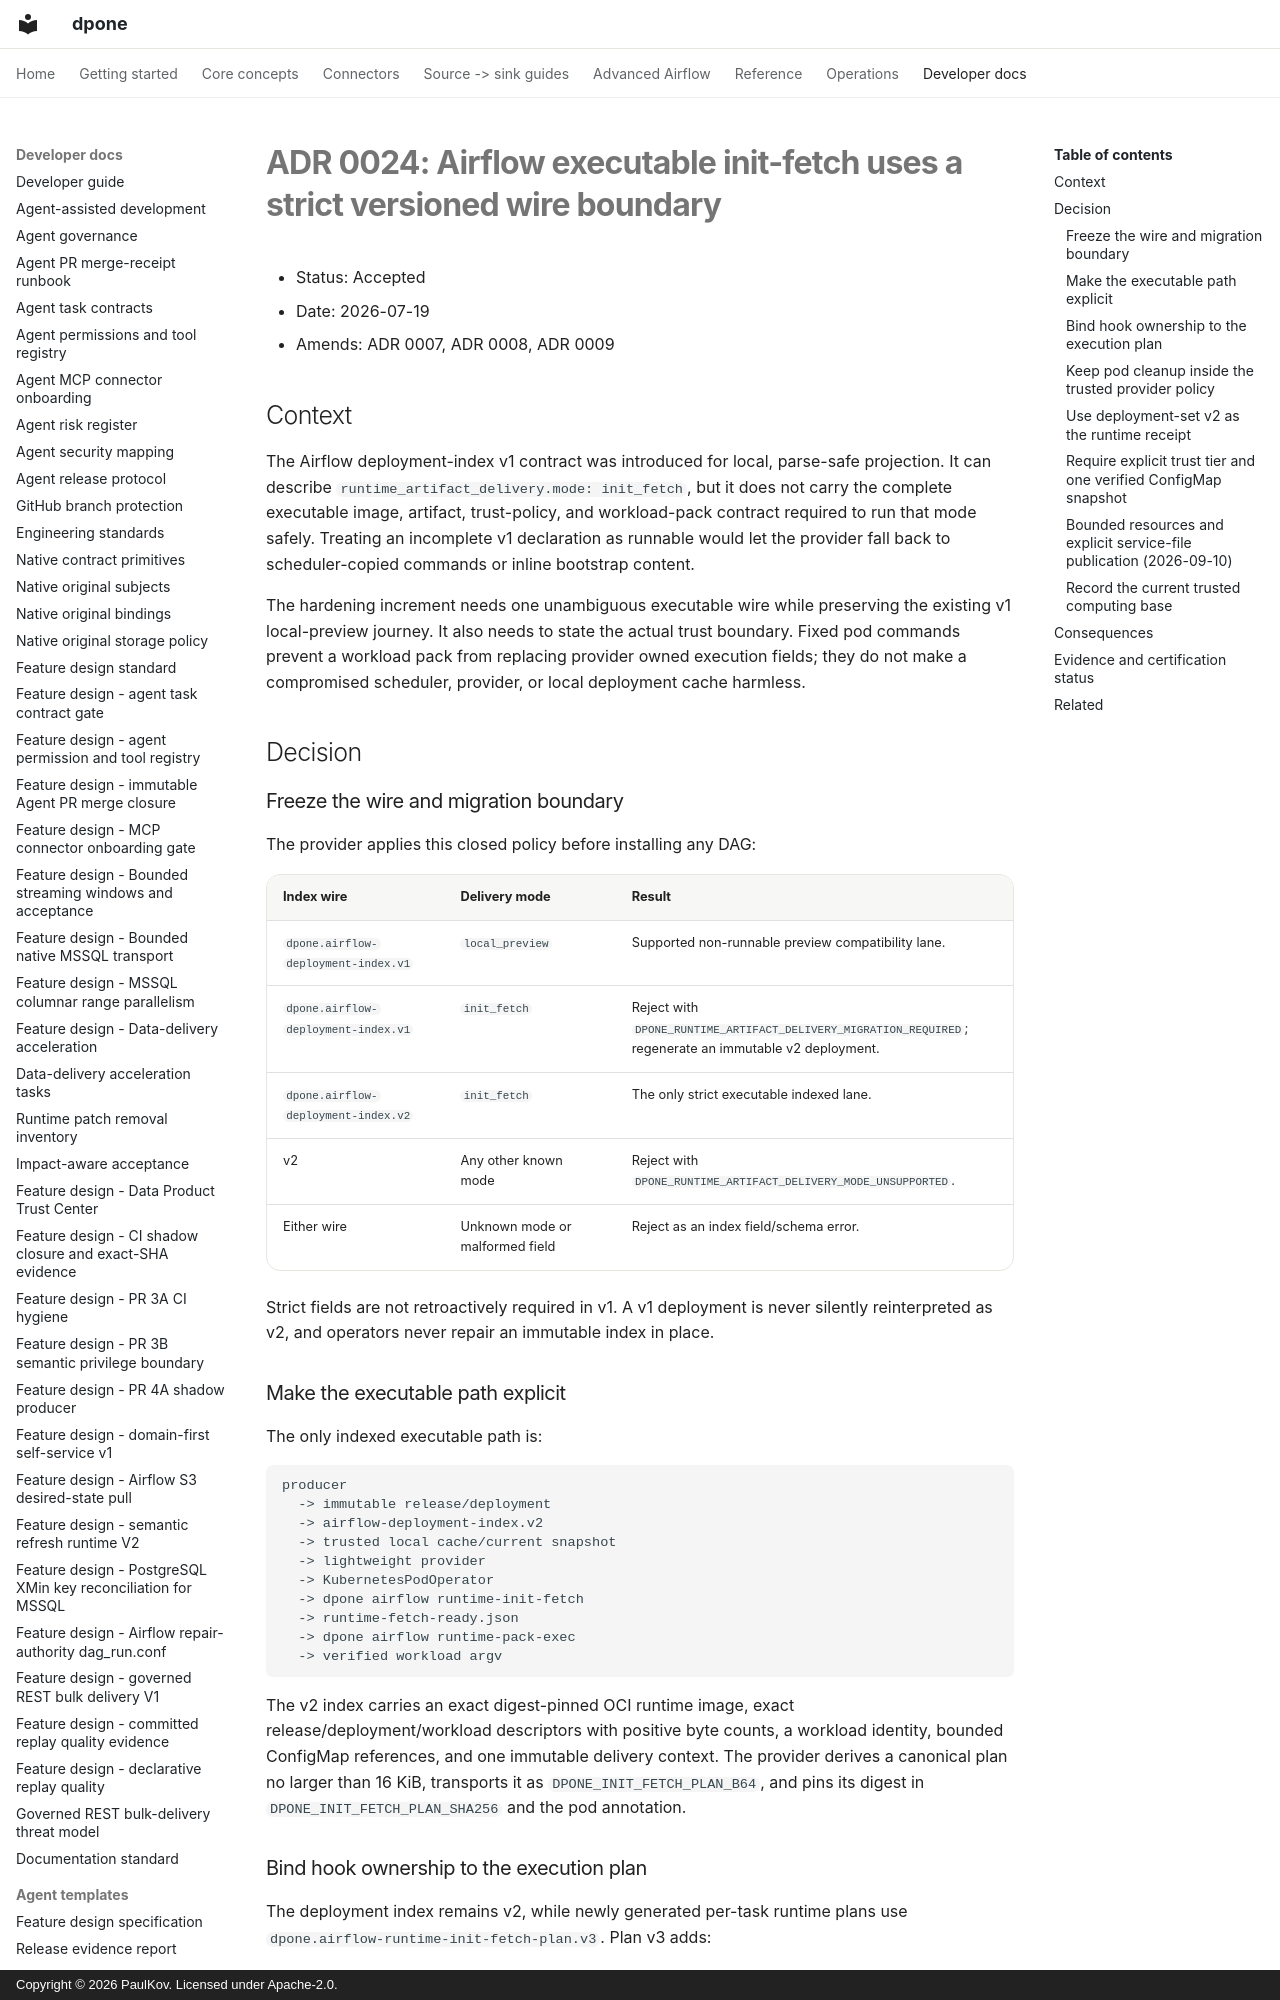

repository: PaulKov/dpone · page: adr/0024-airflow-executable-init-fetch-wire-boundary/index.html · generator: mkdocs · copyright: Copyright © 2026 PaulKov. Licensed under Apache-2.0.

# ADR 0024: Airflow executable init-fetch uses a strict versioned wire boundary

- Status: Accepted
- Date: 2026-07-19
- Amends: ADR 0007, ADR 0008, ADR 0009

## Context

The Airflow deployment-index v1 contract was introduced for local, parse-safe
projection. It can describe `runtime_artifact_delivery.mode: init_fetch`, but it
does not carry the complete executable image, artifact, trust-policy, and
workload-pack contract required to run that mode safely. Treating an incomplete
v1 declaration as runnable would let the provider fall back to scheduler-copied
commands or inline bootstrap content.

The hardening increment needs one unambiguous executable wire while preserving
the existing v1 local-preview journey. It also needs to state the actual trust
boundary. Fixed pod commands prevent a workload pack from replacing provider
owned execution fields; they do not make a compromised scheduler, provider, or
local deployment cache harmless.

## Decision

### Freeze the wire and migration boundary

The provider applies this closed policy before installing any DAG:

| Index wire | Delivery mode | Result |
| --- | --- | --- |
| `dpone.airflow-deployment-index.v1` | `local_preview` | Supported non-runnable preview compatibility lane. |
| `dpone.airflow-deployment-index.v1` | `init_fetch` | Reject with `DPONE_RUNTIME_ARTIFACT_DELIVERY_MIGRATION_REQUIRED`; regenerate an immutable v2 deployment. |
| `dpone.airflow-deployment-index.v2` | `init_fetch` | The only strict executable indexed lane. |
| v2 | Any other known mode | Reject with `DPONE_RUNTIME_ARTIFACT_DELIVERY_MODE_UNSUPPORTED`. |
| Either wire | Unknown mode or malformed field | Reject as an index field/schema error. |

Strict fields are not retroactively required in v1. A v1 deployment is never
silently reinterpreted as v2, and operators never repair an immutable index in
place.

### Make the executable path explicit

The only indexed executable path is:

```text
producer
  -> immutable release/deployment
  -> airflow-deployment-index.v2
  -> trusted local cache/current snapshot
  -> lightweight provider
  -> KubernetesPodOperator
  -> dpone airflow runtime-init-fetch
  -> runtime-fetch-ready.json
  -> dpone airflow runtime-pack-exec
  -> verified workload argv
```

The v2 index carries an exact digest-pinned OCI runtime image, exact
release/deployment/workload descriptors with positive byte counts, a workload
identity, bounded ConfigMap references, and one immutable delivery context. The
provider derives a canonical plan no larger than 16 KiB, transports it as
`DPONE_INIT_FETCH_PLAN_B64`, and pins its digest in
`DPONE_INIT_FETCH_PLAN_SHA256` and the pod annotation.
